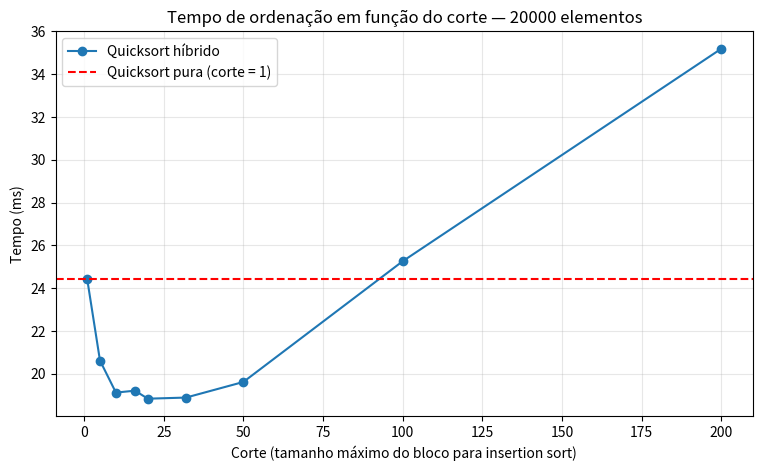

Write the Python code that produced this figure.
import random
import time
import matplotlib.pyplot as plt


def quicksort_hibrido(a, corte):

    a = a[:] 

    def insertion(lo, hi):
        for i in range(lo + 1, hi + 1):
            x = a[i]
            j = i - 1
            while j >= lo and a[j] > x:
                a[j + 1] = a[j]
                j -= 1
            a[j + 1] = x

    def qs(lo, hi):
        while lo < hi:
            if hi - lo + 1 <= corte:
                insertion(lo, hi)
                return

            pivo = a[random.randint(lo, hi)]

            # Partição de três vias:
            # a[lo:lt] < pivo
            # a[lt:i] == pivo
            # a[gt+1:hi+1] > pivo
            lt, i, gt = lo, lo, hi

            while i <= gt:
                if a[i] < pivo:
                    a[lt], a[i] = a[i], a[lt]
                    lt += 1
                    i += 1
                elif a[i] > pivo:
                    a[i], a[gt] = a[gt], a[i]
                    gt -= 1
                else:
                    i += 1

            # Recursiona primeiro na menor parte
            if lt - lo < hi - gt:
                qs(lo, lt - 1)
                lo = gt + 1
            else:
                qs(gt + 1, hi)
                hi = lt - 1

    qs(0, len(a) - 1)
    return a


def quicksort_pura(a):
    return quicksort_hibrido(a, corte=1)


def medir(dados, corte, repeticoes=5):
    tempos = []

    for _ in range(repeticoes):
        arr = dados[:]

        inicio = time.perf_counter()
        resultado = quicksort_hibrido(arr, corte)
        fim = time.perf_counter()

        assert resultado == sorted(dados)
        tempos.append(fim - inicio)

    return min(tempos)


def criar_relatorio(n, cortes, resultados, tempo_puro, melhor_corte, melhor_tempo, ganho):
    linhas = []

    linhas.append("# Relatório: Quicksort híbrido com insertion sort\n")

    linhas.append(
        f"Foram ordenados **{n}** números inteiros aleatórios. "
        "O algoritmo usa **pivô aleatório**, partição em **menores, iguais e maiores** "
        "e troca para **insertion sort** quando um bloco tem tamanho menor ou igual ao corte.\n"
    )

    linhas.append("Cada configuração foi executada 5 vezes; a tabela mostra o menor tempo observado.\n")

    linhas.append("## Tabela de tempos\n")
    linhas.append("| Corte | Tempo (s) | Ganho sobre a quicksort pura |")
    linhas.append("|---:|---:|---:|")

    for corte in cortes:
        tempo = resultados[corte]
        ganho_corte = (tempo_puro - tempo) / tempo_puro * 100
        linhas.append(f"| {corte} | {tempo:.5f} | {ganho_corte:+.2f}% |")

    linhas.append("")

    linhas.append("## Gráfico\n")
    linhas.append(
        "O gráfico mostra o tempo de execução para cada valor de corte. "
        "A linha vermelha representa a quicksort pura, equivalente ao corte igual a 1.\n"
    )
    linhas.append("![Gráfico do tempo em função do corte](grafico_corte.png)\n")

    linhas.append("## Melhor corte\n")
    linhas.append(
        f"O melhor tempo foi obtido com **corte = {melhor_corte}**, "
        f"levando **{melhor_tempo:.5f} segundos**.\n"
    )
    linhas.append(
        f"Em relação à quicksort pura, o ganho foi de **{ganho:.2f}%** "
        "de redução no tempo.\n"
    )

    linhas.append("## Cortes grandes demais\n")
    linhas.append(
        "Com cortes muito grandes, o insertion sort passa a ordenar blocos grandes. "
        "Como o insertion sort tem custo quadrático, ele faz muitas comparações e deslocamentos. "
        "Por isso, após certo ponto, o tempo volta a subir e o algoritmo pode ficar "
        "mais lento que a quicksort pura.\n"
    )

    linhas.append("## Confirmação do corte = 1\n")
    linhas.append(
        "Com **corte = 1**, o insertion sort só é chamado para blocos de tamanho 1, "
        "que já estão ordenados. Portanto, o algoritmo se comporta exatamente como a "
        "**quicksort pura** com pivô aleatório e partição em menores, iguais e maiores. "
        "Isso aparece na tabela: o corte 1 tem o mesmo tempo da quicksort pura.\n"
    )

    with open("relatorio.md", "w", encoding="utf-8") as f:
        f.write("\n".join(linhas))


def main():
    random.seed(42)

    n = 20000
    cortes = [1, 5, 10, 16, 20, 32, 50, 100, 200]

    dados = [random.randint(0, 10**9) for _ in range(n)]

    resultados = {}
    for corte in cortes:
        resultados[corte] = medir(dados, corte)

    tempo_puro = resultados[1]
    melhor_corte = min(resultados, key=resultados.get)
    melhor_tempo = resultados[melhor_corte]
    ganho = (tempo_puro - melhor_tempo) / tempo_puro * 100

    # Gráfico
    plt.figure(figsize=(9, 5))
    plt.plot(
        cortes,
        [resultados[corte] * 1000 for corte in cortes],
        "o-",
        label="Quicksort híbrido"
    )

    plt.axhline(
        tempo_puro * 1000,
        color="red",
        linestyle="--",
        label="Quicksort pura (corte = 1)"
    )

    plt.xlabel("Corte (tamanho máximo do bloco para insertion sort)")
    plt.ylabel("Tempo (ms)")
    plt.title(f"Tempo de ordenação em função do corte — {n} elementos")
    plt.grid(True, alpha=0.3)
    plt.legend()
    plt.savefig("grafico_corte.png", dpi=150, bbox_inches="tight")
    plt.close()

    criar_relatorio(
        n=n,
        cortes=cortes,
        resultados=resultados,
        tempo_puro=tempo_puro,
        melhor_corte=melhor_corte,
        melhor_tempo=melhor_tempo,
        ganho=ganho
    )

    print("Arquivo 'relatorio.md' criado.")
    print(f"Melhor corte: {melhor_corte} ({melhor_tempo:.5f} s)")
    print(f"Ganho sobre a quicksort pura: {ganho:.2f}%")


if __name__ == "__main__":
    main()
